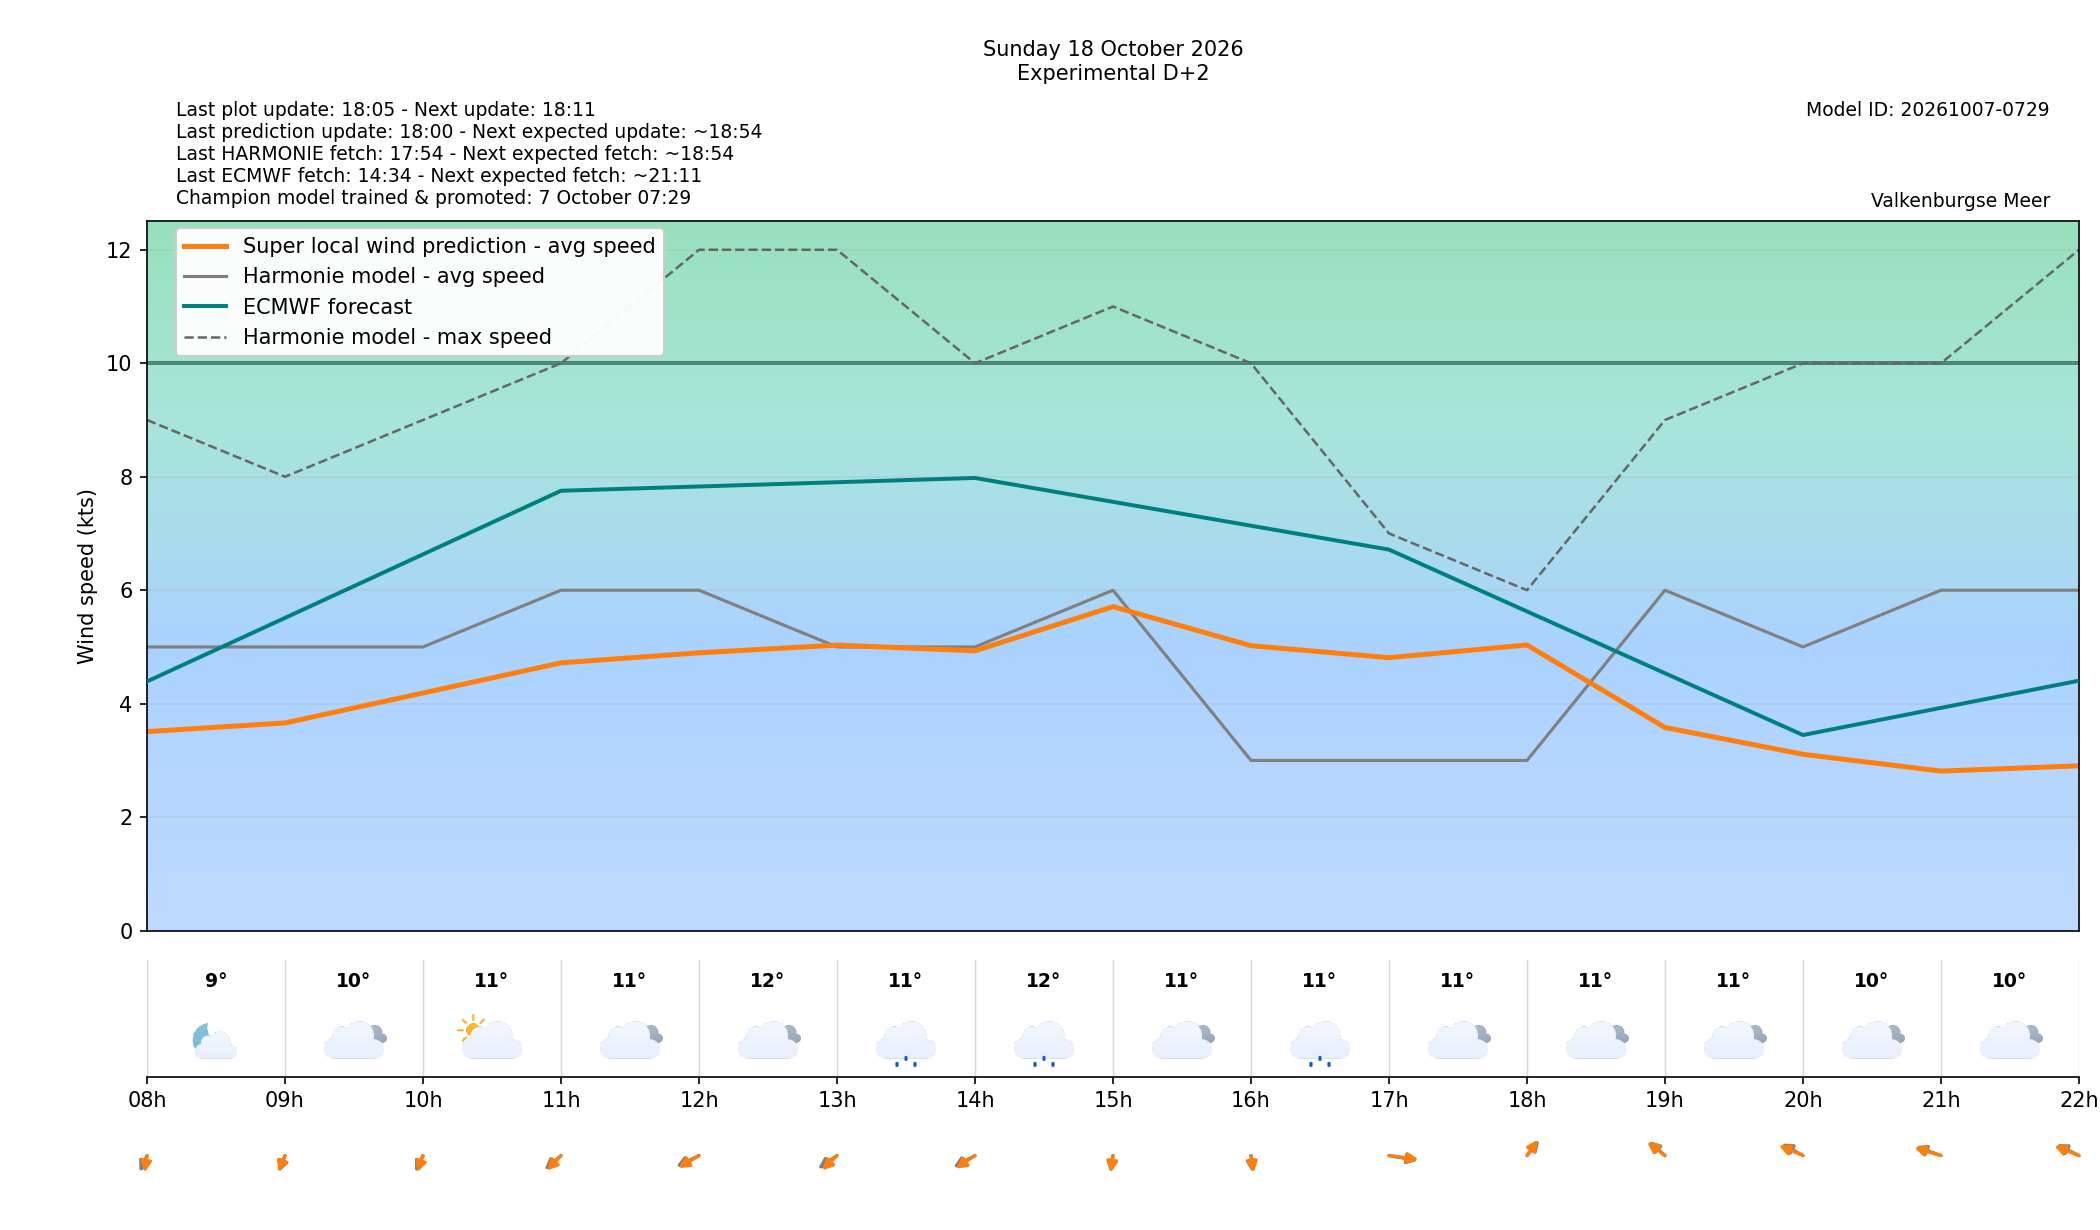

Values plotted in this chart, from the file beside it:
target_time_utc, target_time_local, forecast_wind_speed, forecast_wind_min, forecast_wind_max, lstm_pred_wind_speed, forecast_wind_dir_deg, lstm_pred_wind_dir_deg, forecast_temperature_c, weather_code, weather_source, is_daylight, hour_utc, hour_local, delta_speed_lstm_minus_forecast, delta_dir_lstm_minus_forecast, issue_time_utc, forecast_available, harmonie_run_ts, harmonie_fetched_ts, speed_model_id, direction_model_id, calibration_policy
2026-10-18 06:00:00+00:00, 2026-10-18 08:00:00+02:00, 5.0, 5.0, 9.0, 3.508, 14.0, 4.438, 9.2, 1, windsurfice, False, 06, 08, -1.492, -9.562, 2026-10-16T16:00:00+00:00, True, 1792166042020, 1792166042020, 20261007050000_8b9962c3_speed, 20261003080000_af4b4f24_direction, none
2026-10-18 07:00:00+00:00, 2026-10-18 09:00:00+02:00, 5.0, 5.0, 8.0, 3.661, 12.0, 13.11, 9.8, 3, windsurfice, True, 07, 09, -1.339, 1.107, 2026-10-16T16:00:00+00:00, True, 1792166042020, 1792166042020, 20261007050000_8b9962c3_speed, 20261003080000_af4b4f24_direction, none
2026-10-18 08:00:00+00:00, 2026-10-18 10:00:00+02:00, 5.0, 5.0, 9.0, 4.188, 15.0, 11.07, 10.9, 2, windsurfice, True, 08, 10, -0.8117, -3.927, 2026-10-16T16:00:00+00:00, True, 1792166042020, 1792166042020, 20261007050000_8b9962c3_speed, 20261003080000_af4b4f24_direction, none
2026-10-18 09:00:00+00:00, 2026-10-18 11:00:00+02:00, 6.0, 6.0, 10.0, 4.72, 33.0, 27.88, 11.4, 3, windsurfice, True, 09, 11, -1.28, -5.124, 2026-10-16T16:00:00+00:00, True, 1792166042020, 1792166042020, 20261007050000_8b9962c3_speed, 20261003080000_af4b4f24_direction, none
2026-10-18 10:00:00+00:00, 2026-10-18 12:00:00+02:00, 6.0, 6.0, 12.0, 4.897, 49.0, 42.93, 11.9, 3, windsurfice, True, 10, 12, -1.103, -6.069, 2026-10-16T16:00:00+00:00, True, 1792166042020, 1792166042020, 20261007050000_8b9962c3_speed, 20261003080000_af4b4f24_direction, none
2026-10-18 11:00:00+00:00, 2026-10-18 13:00:00+02:00, 5.0, 5.0, 12.0, 5.033, 39.0, 29.33, 11.1, 51, windsurfice, True, 11, 13, 0.0328, -9.667, 2026-10-16T16:00:00+00:00, True, 1792166042020, 1792166042020, 20261007050000_8b9962c3_speed, 20261003080000_af4b4f24_direction, none
2026-10-18 12:00:00+00:00, 2026-10-18 14:00:00+02:00, 5.0, 5.0, 10.0, 4.931, 46.0, 39.75, 11.5, 51, windsurfice, True, 12, 14, -0.0685, -6.247, 2026-10-16T16:00:00+00:00, True, 1792166042020, 1792166042020, 20261007050000_8b9962c3_speed, 20261003080000_af4b4f24_direction, none
2026-10-18 13:00:00+00:00, 2026-10-18 15:00:00+02:00, 6.0, 6.0, 11.0, 5.71, 5.0, 3.841, 11.0, 3, windsurfice, True, 13, 15, -0.2895, -1.159, 2026-10-16T16:00:00+00:00, True, 1792166042020, 1792166042020, 20261007050000_8b9962c3_speed, 20261003080000_af4b4f24_direction, none
2026-10-18 14:00:00+00:00, 2026-10-18 16:00:00+02:00, 3.0, 3.0, 10.0, 5.022, 357.0, 354.3, 10.6, 51, windsurfice, True, 14, 16, 2.022, -2.719, 2026-10-16T16:00:00+00:00, True, 1792166042020, 1792166042020, 20261007050000_8b9962c3_speed, 20261003080000_af4b4f24_direction, none
2026-10-18 15:00:00+00:00, 2026-10-18 17:00:00+02:00, 3.0, 3.0, 7.0, 4.811, 287.0, 282.9, 10.8, 3, windsurfice, True, 15, 17, 1.811, -4.087, 2026-10-16T16:00:00+00:00, True, 1792166042020, 1792166042020, 20261007050000_8b9962c3_speed, 20261003080000_af4b4f24_direction, none
2026-10-18 16:00:00+00:00, 2026-10-18 18:00:00+02:00, 3.0, 3.0, 6.0, 5.035, 204.0, 201.1, 10.9, 3, windsurfice, True, 16, 18, 2.035, -2.92, 2026-10-16T16:00:00+00:00, True, 1792166042020, 1792166042020, 20261007050000_8b9962c3_speed, 20261003080000_af4b4f24_direction, none
2026-10-18 17:00:00+00:00, 2026-10-18 19:00:00+02:00, 6.0, 6.0, 9.0, 3.581, 148.0, 144, 10.5, 3, windsurfice, False, 17, 19, -2.419, -4.007, 2026-10-16T16:00:00+00:00, True, 1792166042020, 1792166042020, 20261007050000_8b9962c3_speed, 20261003080000_af4b4f24_direction, none
2026-10-18 18:00:00+00:00, 2026-10-18 20:00:00+02:00, 5.0, 5.0, 10.0, 3.108, 135.0, 127.3, 10.2, 3, windsurfice, False, 18, 20, -1.892, -7.711, 2026-10-16T16:00:00+00:00, True, 1792166042020, 1792166042020, 20261007050000_8b9962c3_speed, 20261003080000_af4b4f24_direction, none
2026-10-18 19:00:00+00:00, 2026-10-18 21:00:00+02:00, 6.0, 6.0, 10.0, 2.812, 123.0, 118, 9.9, 3, windsurfice, False, 19, 21, -3.188, -5.015, 2026-10-16T16:00:00+00:00, True, 1792166042020, 1792166042020, 20261007050000_8b9962c3_speed, 20261003080000_af4b4f24_direction, none
2026-10-18 20:00:00+00:00, 2026-10-18 22:00:00+02:00, 6.0, 6.0, 12.0, 2.905, 132.0, 125.3, 9.6, 3, windsurfice, False, 20, 22, -3.095, -6.694, 2026-10-16T16:00:00+00:00, True, 1792166042020, 1792166042020, 20261007050000_8b9962c3_speed, 20261003080000_af4b4f24_direction, none
